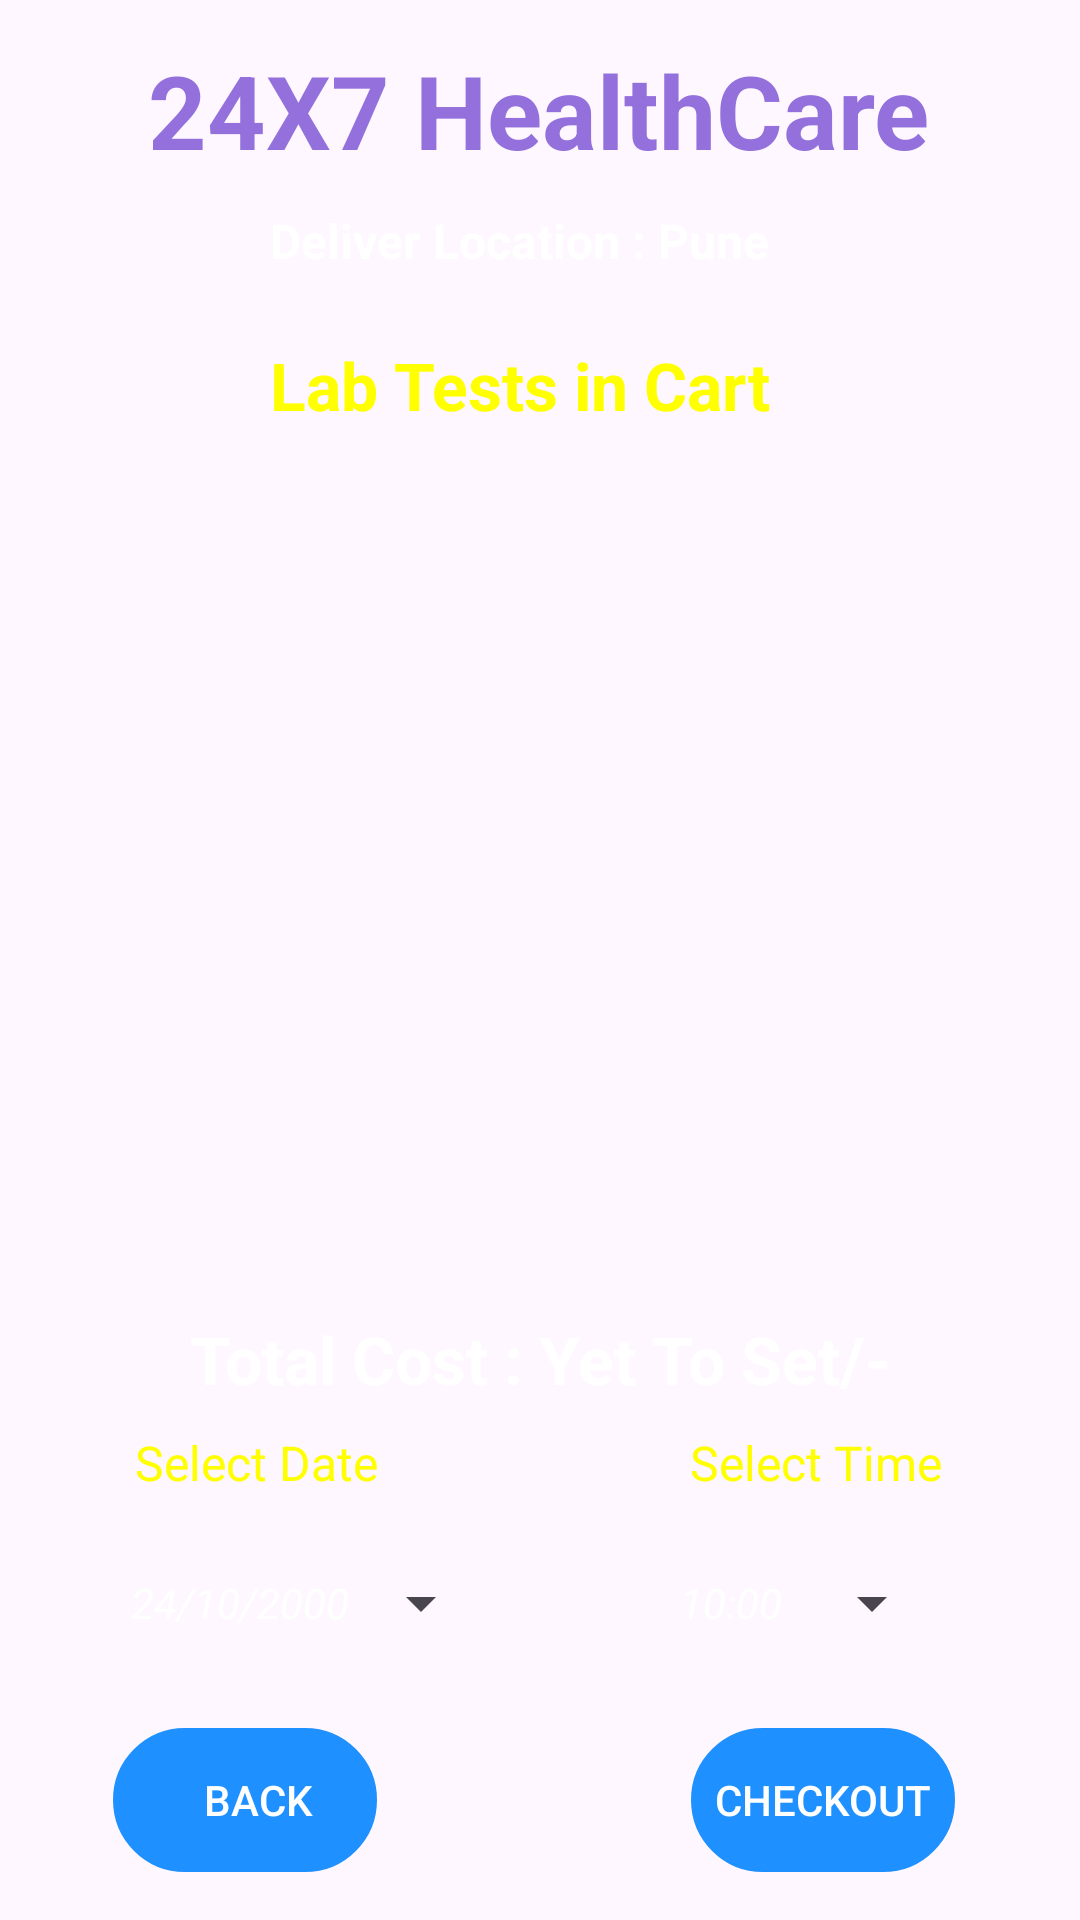

Write the Android layout XML for this screen, with the resource values it uses.
<!-- AndroidManifest.xml: application theme Theme.HealthCare_App -->
<!-- res/layout/activity_cart_lab.xml -->
<?xml version="1.0" encoding="utf-8"?>
<androidx.constraintlayout.widget.ConstraintLayout
    xmlns:android="http://schemas.android.com/apk/res/android"
    xmlns:app="http://schemas.android.com/apk/res-auto"
    xmlns:tools="http://schemas.android.com/tools"
    android:id="@+id/main"
    android:layout_width="match_parent"
    android:layout_height="match_parent"
    android:background="@drawable/background"
    tools:context=".CartAndOrderCard.CartLabActivity">

    <TextView
        android:id="@+id/textViewLD_logo4"
        android:layout_width="wrap_content"
        android:layout_height="wrap_content"
        android:layout_marginTop="14dp"
        android:text="@string/Health24X7"
        android:textColor="@color/mediumPurple"
        android:textSize="34sp"
        android:textStyle="bold"
        app:layout_constraintEnd_toEndOf="parent"
        app:layout_constraintHorizontal_bias="0.496"
        app:layout_constraintStart_toStartOf="parent"
        app:layout_constraintTop_toTopOf="parent" />

    <TextView
        android:id="@+id/textViewLD_logo6"
        android:layout_width="wrap_content"
        android:layout_height="wrap_content"
        android:text="@string/deliver"
        android:textColor="@color/white"
        android:textSize="16sp"
        android:textStyle="bold"
        app:layout_constraintBottom_toBottomOf="parent"
        app:layout_constraintEnd_toEndOf="parent"
        app:layout_constraintHorizontal_bias="0.465"
        app:layout_constraintStart_toStartOf="parent"
        app:layout_constraintTop_toBottomOf="@+id/textViewLD_logo4"
        app:layout_constraintVertical_bias="0.018" />

    <TextView
        android:id="@+id/textViewCartTitle"
        android:layout_width="wrap_content"
        android:layout_height="wrap_content"
        android:layout_marginTop="12dp"
        android:text="@string/labTest_cartItem"
        android:textColor="@color/yellow"
        android:textSize="22sp"
        android:textStyle="bold"
        app:layout_constraintBottom_toBottomOf="parent"
        app:layout_constraintEnd_toEndOf="parent"
        app:layout_constraintHorizontal_bias="0.465"
        app:layout_constraintStart_toStartOf="parent"
        app:layout_constraintTop_toBottomOf="@+id/textViewLD_logo6"
        app:layout_constraintVertical_bias="0.021" />

    <ListView
        android:id="@+id/listViewCart"
        android:layout_width="350dp"
        android:layout_height="350dp"
        android:layout_margin="12dp"
        android:layout_marginStart="16dp"
        android:layout_marginTop="24dp"
        app:layout_constraintEnd_toEndOf="parent"
        app:layout_constraintHorizontal_bias="0.311"
        app:layout_constraintStart_toStartOf="parent"
        app:layout_constraintTop_toBottomOf="@+id/textViewCartTitle" />

    <TextView
        android:id="@+id/textViewCartTotalCost"
        android:layout_width="wrap_content"
        android:layout_height="wrap_content"
        android:layout_marginBottom="170dp"
        android:text="@string/total_cost2"
        android:textColor="@color/white"
        android:textSize="22sp"
        android:textStyle="bold"
        app:layout_constraintBottom_toBottomOf="parent"
        app:layout_constraintEnd_toEndOf="parent"
        app:layout_constraintStart_toStartOf="parent"
        app:layout_constraintTop_toBottomOf="@+id/textViewCartTitle"
        app:layout_constraintVertical_bias="0.992" />

    <TextView
        android:id="@+id/textView3"
        android:layout_width="wrap_content"
        android:layout_height="wrap_content"
        android:layout_marginTop="9dp"
        android:text="@string/select_date"
        android:textSize="16sp"
        android:textColor="@color/yellow"
        app:layout_constraintEnd_toEndOf="parent"
        app:layout_constraintHorizontal_bias="0.161"
        app:layout_constraintStart_toStartOf="parent"
        app:layout_constraintTop_toBottomOf="@+id/textViewCartTotalCost"/>

    <androidx.appcompat.widget.AppCompatButton
        android:id="@+id/buttonCartDate"
        style="?android:spinnerStyle"
        android:layout_width="wrap_content"
        android:layout_height="wrap_content"
        android:layout_marginTop="12dp"
        android:elevation="6dp"
        android:text="@string/default_date"
        android:textColor="@color/white"
        android:textStyle="italic"
        app:layout_constraintEnd_toEndOf="parent"
        app:layout_constraintHorizontal_bias="0.182"
        app:layout_constraintStart_toStartOf="parent"
        app:layout_constraintTop_toBottomOf="@+id/textView3" />

    <TextView
        android:id="@+id/textView4"
        android:layout_width="wrap_content"
        android:layout_height="wrap_content"
        android:layout_marginTop="9dp"
        android:text="@string/select_time"
        android:textSize="16sp"
        android:textColor="@color/yellow"
        app:layout_constraintEnd_toEndOf="parent"
        app:layout_constraintHorizontal_bias="0.833"
        app:layout_constraintStart_toStartOf="parent"
        app:layout_constraintTop_toBottomOf="@+id/textViewCartTotalCost" />

    <androidx.appcompat.widget.AppCompatButton
        android:id="@+id/buttonCartTime"
        style="?android:spinnerStyle"
        android:layout_width="wrap_content"
        android:layout_height="wrap_content"
        android:layout_marginTop="12dp"
        android:elevation="6dp"
        android:text="@string/default_time"
        android:textStyle="italic"
        android:textColor="@color/white"
        app:layout_constraintEnd_toEndOf="parent"
        app:layout_constraintHorizontal_bias="0.833"
        app:layout_constraintStart_toStartOf="parent"
        app:layout_constraintTop_toBottomOf="@+id/textView4" />

    <androidx.appcompat.widget.AppCompatButton
        android:id="@+id/buttonCartBack"
        android:layout_width="wrap_content"
        android:layout_height="48dp"
        android:layout_marginBottom="16dp"
        android:background="@drawable/back_bt_bg"
        android:backgroundTint="@color/dodger_blue"
        android:drawableStart="@drawable/back_arrow"
        android:drawablePadding="-10dp"
        android:elevation="6dp"
        android:paddingStart="4dp"
        android:paddingEnd="-5dp"
        android:text="@string/back"
        android:textColor="@color/white"
        app:layout_constraintBottom_toBottomOf="parent"
        app:layout_constraintEnd_toEndOf="parent"
        app:layout_constraintHorizontal_bias="0.139"
        app:layout_constraintStart_toStartOf="parent" />

    <androidx.appcompat.widget.AppCompatButton
        android:id="@+id/buttonCartCheckout"
        android:layout_width="wrap_content"
        android:layout_height="48dp"
        android:layout_marginBottom="16dp"
        android:background="@drawable/back_bt_bg"
        android:backgroundTint="@color/dodger_blue"
        android:drawableStart="@drawable/baseline_add_chart_24"
        android:drawablePadding="2dp"
        android:elevation="6dp"
        android:paddingStart="4dp"
        android:paddingEnd="4dp"
        android:text="@string/checkout"
        android:textColor="@color/white"
        app:layout_constraintBottom_toBottomOf="parent"
        app:layout_constraintEnd_toEndOf="parent"
        app:layout_constraintHorizontal_bias="0.847"
        app:layout_constraintStart_toStartOf="parent" />

</androidx.constraintlayout.widget.ConstraintLayout>
<!-- resources referenced by this layout -->
<resources>
  <color name="dodger_blue">#1E90FF</color>
  <color name="mediumPurple">#9370DB</color>
  <color name="white">#FFFFFFFF</color>
  <color name="yellow">#FFFF00</color>
  <!-- drawable back_bt_bg (drawable) -->
  <?xml version="1.0" encoding="utf-8"?>
  <shape xmlns:android="http://schemas.android.com/apk/res/android">
      <stroke android:color="@color/white" android:width="2dp"/>
      <corners android:radius="200dp" />
  </shape>
  <string name="Health24X7">24X7 HealthCare</string>
  <string name="back">BACK</string>
  <string name="checkout">CheckOut</string>
  <string name="default_date">24/10/2000</string>
  <string name="default_time">10:00</string>
  <string name="deliver">Deliver Location : Pune</string>
  <string name="labTest_cartItem">Lab Tests in Cart</string>
  <string name="select_date">Select Date</string>
  <string name="select_time">Select Time</string>
  <string name="total_cost2">Total Cost : Yet To Set/-</string>
  <style name="Theme.HealthCare_App" parent="Base.Theme.HealthCare_App" />
  <style name="Base.Theme.HealthCare_App" parent="Theme.Material3.DayNight.NoActionBar">
          
          
      </style>
  
  
      // for action BAR
</resources>
